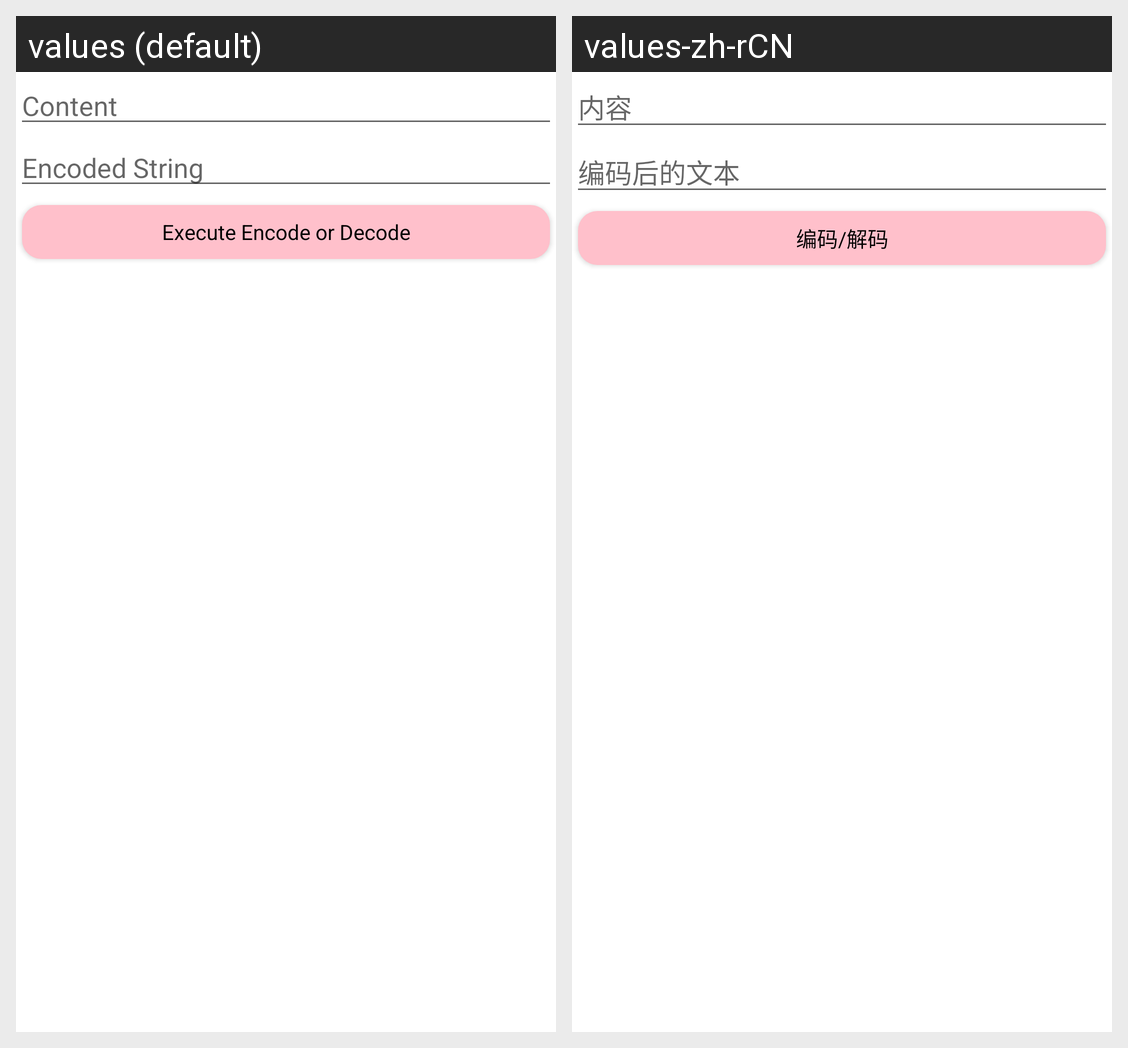

Locale-by-locale string values for the Android screen shown in this grid:
Android screen res/layout/base64.xml rendered under 2 locales, left to right: values (default), values-zh-rCN. Device: Nexus 5 (rendered at 1080×1920; each locale shown at half size, 540×960, under a caption strip naming it); theme Theme.MaterialComponents.Override.
Strings drawn on this screen, with the default value and each locale's value (text and hints the layout hard-codes, and strings that could not be matched under every locale, appear in the picture but are not listed):

base64_content_hint
  values: Content
  values-zh-rCN: 内容

base64_encoded_hint
  values: Encoded String
  values-zh-rCN: 编码后的文本

base64_exec
  values: Execute Encode or Decode
  values-zh-rCN: 编码/解码
